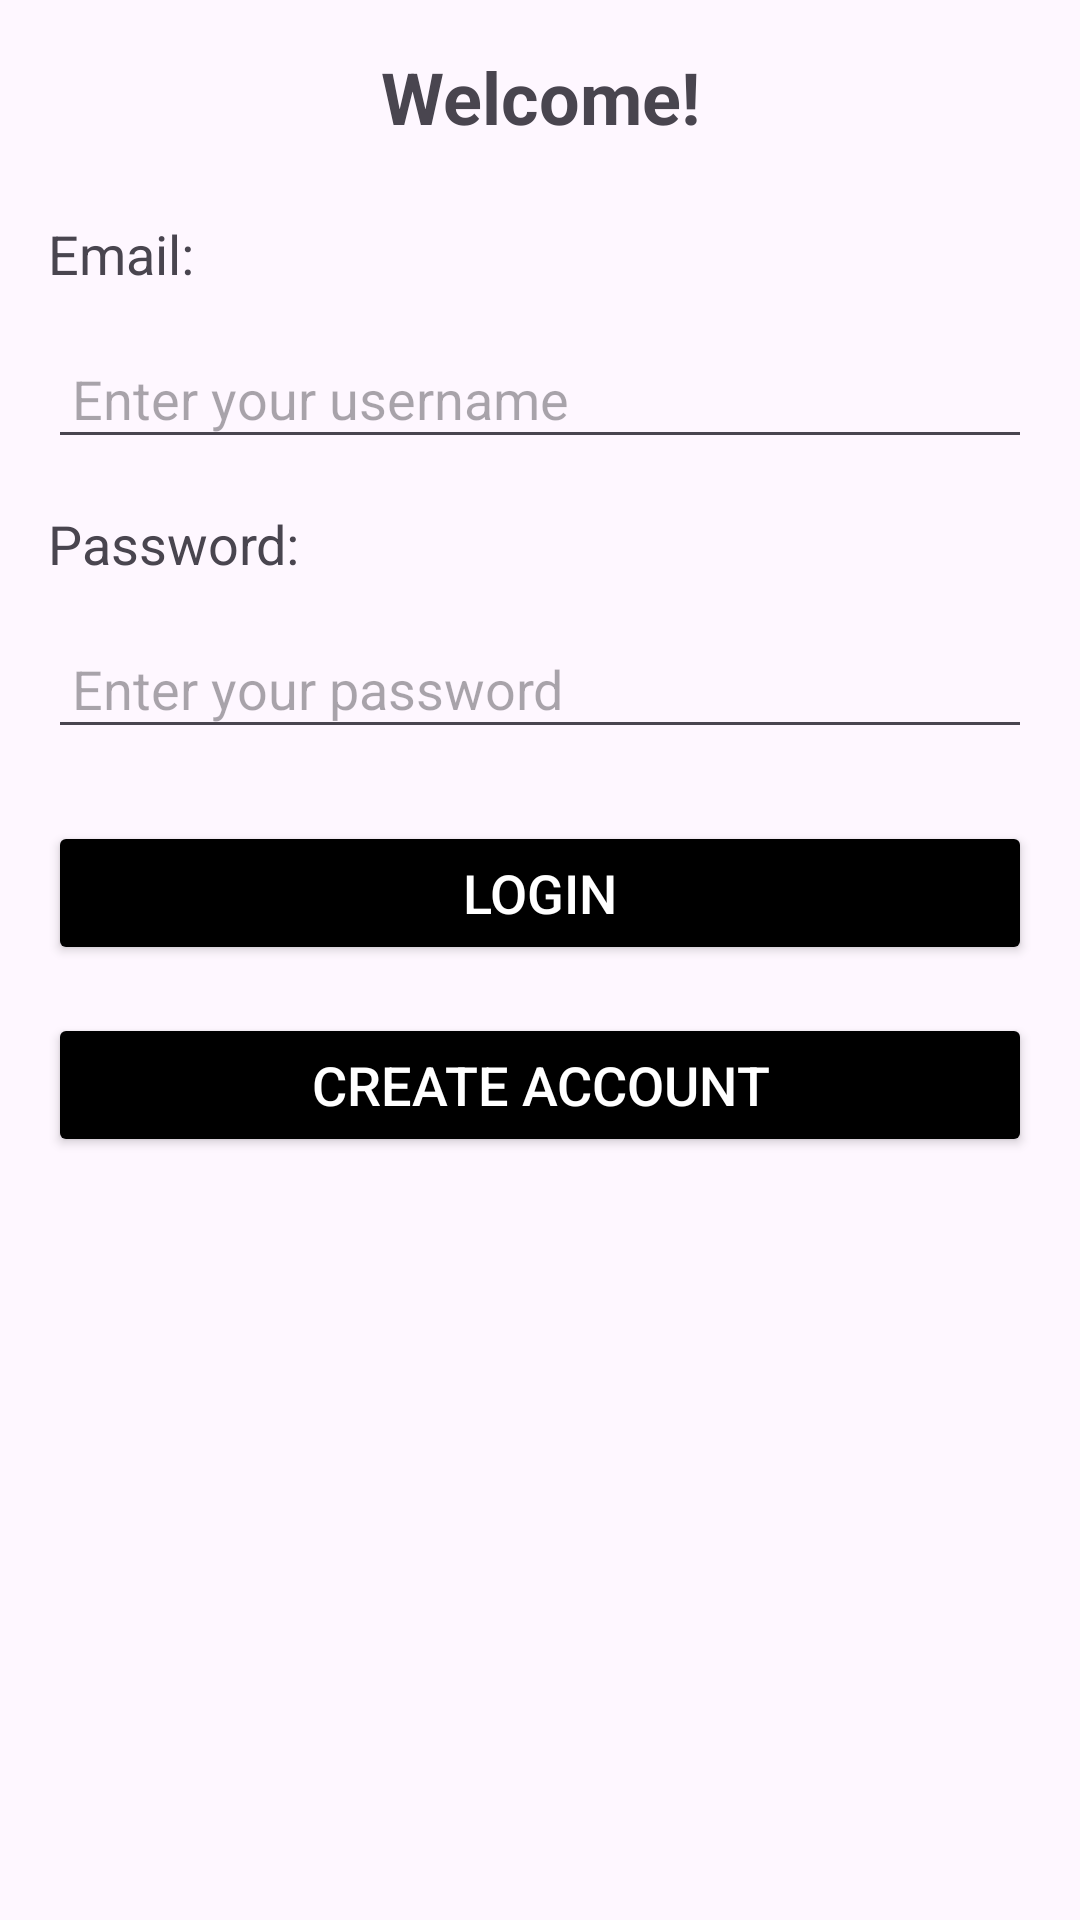

This screen was rendered from an Android layout file. Write that file and the resources it references.
<!-- AndroidManifest.xml: application theme Theme.SearchVideoGames -->
<!-- res/layout/fragment_login.xml -->
<?xml version="1.0" encoding="utf-8"?>
<LinearLayout xmlns:android="http://schemas.android.com/apk/res/android"
    xmlns:tools="http://schemas.android.com/tools"
    android:layout_width="match_parent"
    android:layout_height="match_parent"
    android:orientation="vertical"
    android:padding="16dp"
    tools:context=".Fragments.FragmentLogin" >

    <TextView
        android:id="@+id/welcomeText"
        android:layout_width="match_parent"
        android:layout_height="wrap_content"
        android:text="Welcome!"
        android:textSize="24sp"
        android:textStyle="bold"
        android:gravity="center"
        android:layout_marginBottom="24dp" />

    <TextView
        android:id="@+id/usernameText"
        android:layout_width="match_parent"
        android:layout_height="wrap_content"
        android:text="Email: "
        android:textSize="18sp"
        android:layout_marginBottom="16dp" />

    <EditText
        android:id="@+id/usernameinput"
        android:layout_width="match_parent"
        android:layout_height="wrap_content"
        android:hint="Enter your username"
        android:inputType="text"
        android:padding="8dp"
        />

    <TextView
        android:id="@+id/passwordText"
        android:layout_width="match_parent"
        android:layout_height="wrap_content"
        android:text="Password: "
        android:textSize="18sp"
        android:layout_marginTop="16dp"
        android:layout_marginBottom="16dp" />

    <EditText
        android:id="@+id/passwordinput"
        android:layout_width="match_parent"
        android:layout_height="wrap_content"
        android:hint="Enter your password"
        android:inputType="textPassword"
        android:padding="8dp"
        />

    <Button
        android:id="@+id/Logbtn"
        android:layout_width="match_parent"
        android:layout_height="wrap_content"
        android:text="Login"
        android:textSize="18sp"
        android:textColor="#FFFFFF"
        android:backgroundTint="#000000"


        android:layout_marginTop="24dp" />

    <Button
        android:id="@+id/Accountbtn"
        android:layout_width="match_parent"
        android:layout_height="wrap_content"
        android:text="Create Account"
        android:textSize="18sp"
        android:textColor="#FFFFFF"
        android:backgroundTint="#000000"



        android:layout_marginTop="16dp" />

</LinearLayout>
<!-- resources referenced by this layout -->
<resources>
  <style name="Theme.SearchVideoGames" parent="Base.Theme.SearchVideoGames" />
  <style name="Base.Theme.SearchVideoGames" parent="Theme.Material3.DayNight.NoActionBar">
          
          
      </style>
</resources>
